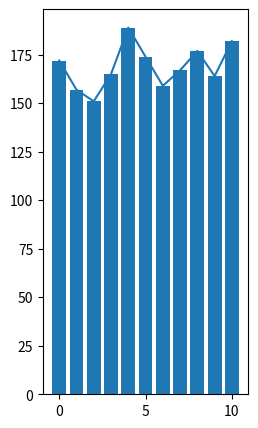

Generate this figure with matplotlib:
from random import randint
import math
import matplotlib.pyplot as plt


class MyNum:
    min_num = 0

    @classmethod
    def check(cls, arg):
        return cls.min_num <= arg

    def __init__(self, *args):
        self.list_args = []
        self.args = args
        for i in self.args[0]:
            if MyNum.check(i):
                self.list_args.append(i)

    def func_sum(self):
        return math.fsum(self.list_args)

    @staticmethod
    def func_factorial(your_num: int) -> int:
        f = 1
        for i in range(1, your_num + 1):
            f *= i
        return f

    def get_list_arg_sort(self):
        self.list_args.sort()
        return self.list_args

    def get_list_arg(self):
        return self.list_args

    def get_list_x(self):
        list_x = []
        for i in self.list_args:
            if i not in list_x:
                list_x.append(i)
                list_x.sort()
        return list_x

    def get_list_y(self):
        list_y = [self.get_list_arg_sort().count(i) for i in self.get_list_x()]
        return list_y


list_num = [randint(-1, 10) for i in range(2000)]

num = MyNum(list_num)

print(list(set(list_num)))
print(num.get_list_x())

print(num.func_sum())
print(num.func_factorial(randint(1, 10)))

axis_x = num.get_list_x()
axis_y = num.get_list_y()
plt.figure(figsize=(9, 5))
plt.subplot(132)
plt.bar(axis_x, axis_y)
plt.plot(axis_x, axis_y)
plt.show()
